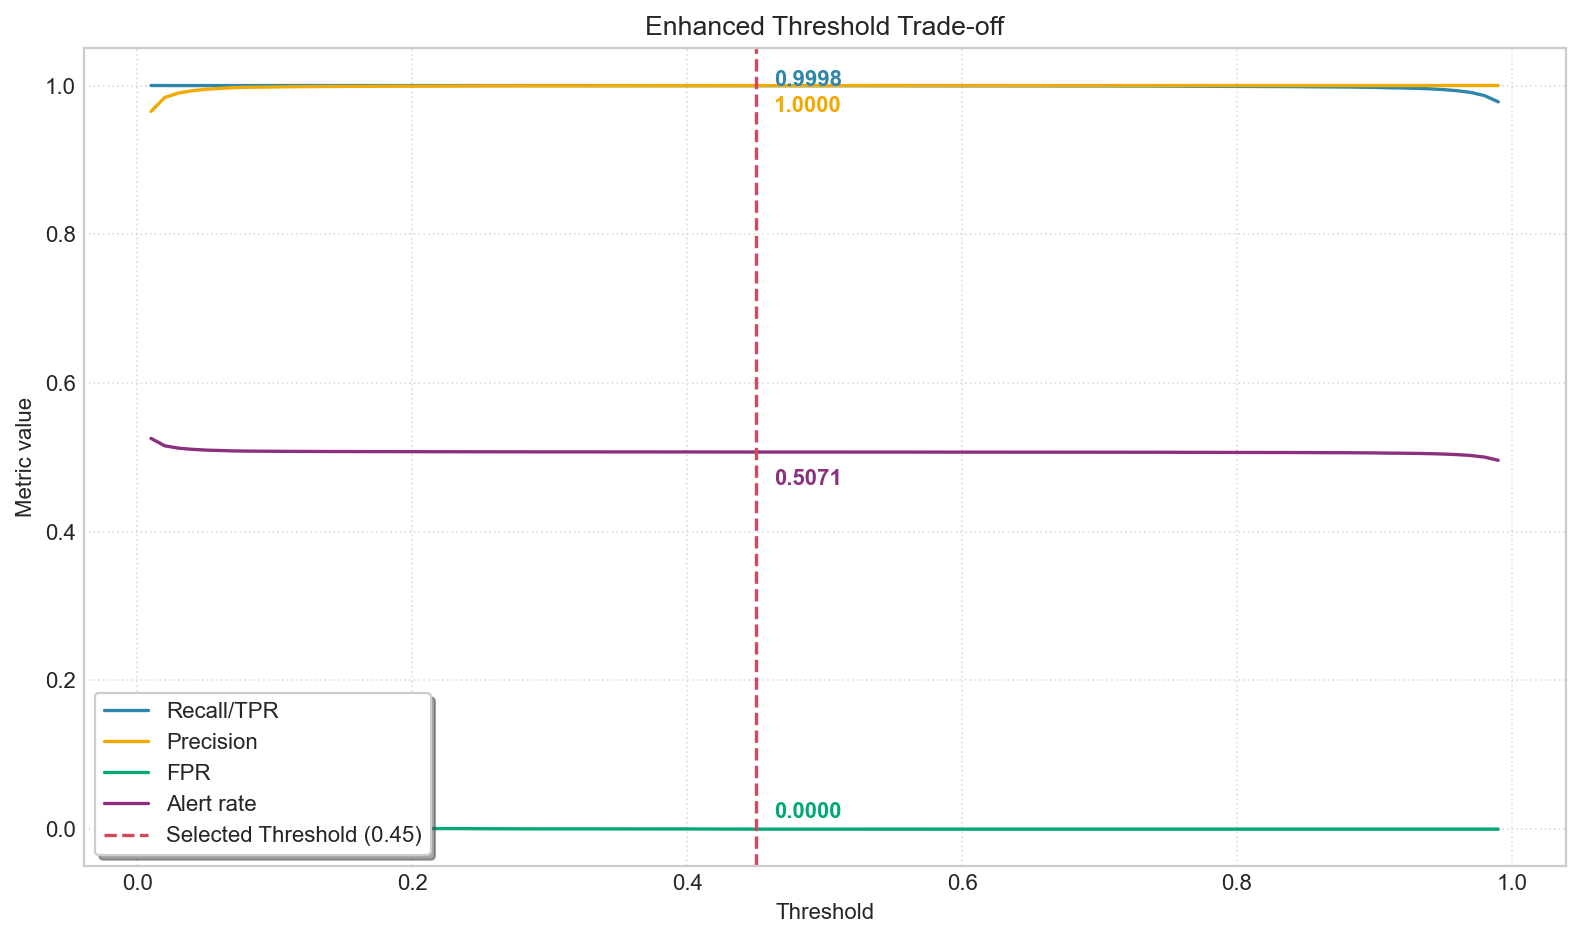

Data behind this chart, as committed beside it:
threshold, precision, recall_tpr, f1_score, specificity_tnr, fpr, alert_volume, alert_rate, utility_score, tn, fp, fn, tp
0.01, 0.9652, 1.0, 0.9823, 0.9629, 0.03708, 51706, 0.5255, 2.854, 46693, 1798, 0, 49908
0.02, 0.9839, 1, 0.9919, 0.9832, 0.01683, 50722, 0.5155, 2.933, 47675, 816, 2, 49906
0.03, 0.9899, 0.9999, 0.9949, 0.9895, 0.0105, 50414, 0.5123, 2.958, 47982, 509, 3, 49905
0.04, 0.993, 0.9999, 0.9965, 0.9927, 0.007259, 50257, 0.5107, 2.971, 48139, 352, 3, 49905
0.05, 0.995, 0.9999, 0.9975, 0.9948, 0.005197, 50157, 0.5097, 2.979, 48239, 252, 3, 49905
0.06, 0.996, 0.9999, 0.998, 0.9959, 0.004083, 50103, 0.5092, 2.984, 48293, 198, 3, 49905
0.07, 0.9972, 0.9999, 0.9985, 0.9971, 0.002928, 50047, 0.5086, 2.988, 48349, 142, 3, 49905
0.08, 0.9976, 0.9999, 0.9988, 0.9976, 0.002433, 50023, 0.5084, 2.99, 48373, 118, 3, 49905
0.09, 0.9979, 0.9999, 0.9989, 0.9978, 0.002207, 50012, 0.5083, 2.991, 48384, 107, 3, 49905
0.1, 0.9981, 0.9999, 0.999, 0.998, 0.00198, 50001, 0.5081, 2.992, 48395, 96, 3, 49905
0.11, 0.9983, 0.9999, 0.9991, 0.9983, 0.001732, 49989, 0.508, 2.993, 48407, 84, 3, 49905
0.12, 0.9985, 0.9999, 0.9992, 0.9985, 0.001547, 49980, 0.5079, 2.994, 48416, 75, 3, 49905
0.13, 0.9986, 0.9999, 0.9993, 0.9986, 0.001444, 49975, 0.5079, 2.994, 48421, 70, 3, 49905
0.14, 0.9987, 0.9999, 0.9993, 0.9987, 0.001299, 49968, 0.5078, 2.995, 48428, 63, 3, 49905
0.15, 0.9988, 0.9999, 0.9994, 0.9988, 0.001217, 49964, 0.5078, 2.995, 48432, 59, 3, 49905
0.16, 0.9989, 0.9999, 0.9994, 0.9988, 0.001155, 49961, 0.5077, 2.995, 48435, 56, 3, 49905
0.17, 0.999, 0.9999, 0.9994, 0.9989, 0.001072, 49957, 0.5077, 2.996, 48439, 52, 3, 49905
0.18, 0.999, 0.9999, 0.9995, 0.999, 0.00101, 49954, 0.5077, 2.996, 48442, 49, 3, 49905
0.19, 0.999, 0.9999, 0.9995, 0.999, 0.0009899, 49953, 0.5077, 2.996, 48443, 48, 3, 49905
0.2, 0.9992, 0.9999, 0.9995, 0.9991, 0.0008661, 49947, 0.5076, 2.996, 48449, 42, 3, 49905
0.21, 0.9992, 0.9999, 0.9996, 0.9992, 0.0008043, 49944, 0.5076, 2.997, 48452, 39, 3, 49905
0.22, 0.9993, 0.9999, 0.9996, 0.9992, 0.000763, 49942, 0.5075, 2.997, 48454, 37, 3, 49905
0.23, 0.9993, 0.9999, 0.9996, 0.9993, 0.0007218, 49940, 0.5075, 2.997, 48456, 35, 3, 49905
0.24, 0.9994, 0.9999, 0.9997, 0.9994, 0.0006393, 49936, 0.5075, 2.997, 48460, 31, 3, 49905
0.25, 0.9995, 0.9999, 0.9997, 0.9995, 0.0005362, 49931, 0.5074, 2.998, 48465, 26, 3, 49905
0.26, 0.9995, 0.9999, 0.9997, 0.9995, 0.0005156, 49930, 0.5074, 2.998, 48466, 25, 3, 49905
0.27, 0.9995, 0.9999, 0.9997, 0.9995, 0.0004743, 49928, 0.5074, 2.998, 48468, 23, 3, 49905
0.28, 0.9996, 0.9999, 0.9998, 0.9996, 0.0004331, 49926, 0.5074, 2.998, 48470, 21, 3, 49905
0.29, 0.9996, 0.9999, 0.9998, 0.9996, 0.0003918, 49923, 0.5074, 2.998, 48472, 19, 4, 49904
0.3, 0.9996, 0.9999, 0.9998, 0.9996, 0.0003918, 49923, 0.5074, 2.998, 48472, 19, 4, 49904
0.31, 0.9996, 0.9999, 0.9998, 0.9996, 0.0003918, 49923, 0.5074, 2.998, 48472, 19, 4, 49904
0.32, 0.9996, 0.9999, 0.9998, 0.9996, 0.0003918, 49923, 0.5074, 2.998, 48472, 19, 4, 49904
0.33, 0.9996, 0.9999, 0.9998, 0.9996, 0.0003918, 49922, 0.5073, 2.998, 48472, 19, 5, 49903
0.34, 0.9997, 0.9999, 0.9998, 0.9997, 0.00033, 49918, 0.5073, 2.998, 48475, 16, 6, 49902
0.35, 0.9997, 0.9999, 0.9998, 0.9997, 0.00033, 49918, 0.5073, 2.998, 48475, 16, 6, 49902
0.36, 0.9997, 0.9999, 0.9998, 0.9997, 0.0003093, 49917, 0.5073, 2.999, 48476, 15, 6, 49902
0.37, 0.9997, 0.9999, 0.9998, 0.9997, 0.0003093, 49917, 0.5073, 2.999, 48476, 15, 6, 49902
0.38, 0.9997, 0.9999, 0.9998, 0.9997, 0.0002681, 49915, 0.5073, 2.999, 48478, 13, 6, 49902
0.39, 0.9997, 0.9999, 0.9998, 0.9997, 0.0002681, 49914, 0.5073, 2.999, 48478, 13, 7, 49901
0.4, 0.9997, 0.9999, 0.9998, 0.9997, 0.0002681, 49914, 0.5073, 2.999, 48478, 13, 7, 49901
0.41, 0.9998, 0.9998, 0.9998, 0.9998, 0.0002268, 49911, 0.5072, 2.999, 48480, 11, 8, 49900
0.42, 0.9998, 0.9998, 0.9998, 0.9998, 0.000165, 49908, 0.5072, 2.999, 48483, 8, 8, 49900
0.43, 0.9999, 0.9998, 0.9998, 0.9999, 0.0001444, 49906, 0.5072, 2.999, 48484, 7, 9, 49899
0.44, 0.9999, 0.9998, 0.9999, 0.9999, 0.0001031, 49904, 0.5072, 2.999, 48486, 5, 9, 49899
0.45, 1, 0.9998, 0.9999, 1, 4.124476707017797e-05, 49901, 0.5071, 2.999, 48489, 2, 9, 49899
0.46, 1, 0.9998, 0.9999, 1, 4.124476707017797e-05, 49901, 0.5071, 2.999, 48489, 2, 9, 49899
0.47, 1, 0.9998, 0.9999, 1, 4.124476707017797e-05, 49900, 0.5071, 2.999, 48489, 2, 10, 49898
0.48, 1, 0.9998, 0.9999, 1, 4.124476707017797e-05, 49899, 0.5071, 2.999, 48489, 2, 11, 49897
0.49, 1, 0.9998, 0.9999, 1, 4.124476707017797e-05, 49899, 0.5071, 2.999, 48489, 2, 11, 49897
0.5, 1, 0.9998, 0.9999, 1, 4.124476707017797e-05, 49899, 0.5071, 2.999, 48489, 2, 11, 49897
0.51, 1, 0.9998, 0.9999, 1, 4.124476707017797e-05, 49899, 0.5071, 2.999, 48489, 2, 11, 49897
0.52, 1, 0.9998, 0.9999, 1, 4.124476707017797e-05, 49898, 0.5071, 2.999, 48489, 2, 12, 49896
0.53, 1, 0.9997, 0.9998, 1, 4.124476707017797e-05, 49897, 0.5071, 2.999, 48489, 2, 13, 49895
0.54, 1, 0.9997, 0.9998, 1, 2.0622383535088986e-05, 49895, 0.5071, 2.999, 48490, 1, 14, 49894
0.55, 1, 0.9997, 0.9998, 1, 2.0622383535088986e-05, 49895, 0.5071, 2.999, 48490, 1, 14, 49894
0.56, 1, 0.9997, 0.9998, 1, 2.0622383535088986e-05, 49895, 0.5071, 2.999, 48490, 1, 14, 49894
0.57, 1, 0.9997, 0.9998, 1, 2.0622383535088986e-05, 49892, 0.507, 2.999, 48490, 1, 17, 49891
0.58, 1.0, 0.9997, 0.9998, 1.0, 0.0, 49891, 0.507, 2.999, 48491, 0, 17, 49891
0.59, 1.0, 0.9996, 0.9998, 1.0, 0.0, 49888, 0.507, 2.999, 48491, 0, 20, 49888
0.6, 1.0, 0.9996, 0.9998, 1.0, 0.0, 49888, 0.507, 2.999, 48491, 0, 20, 49888
... 39 more rows
